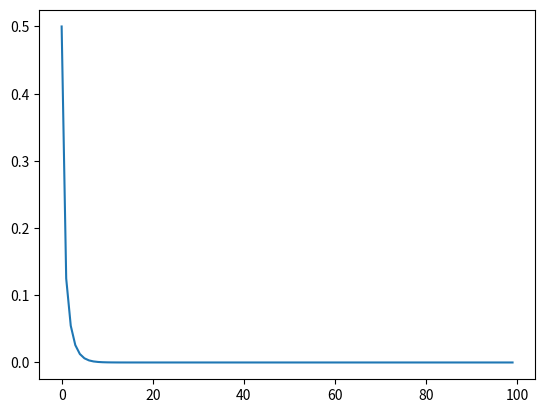
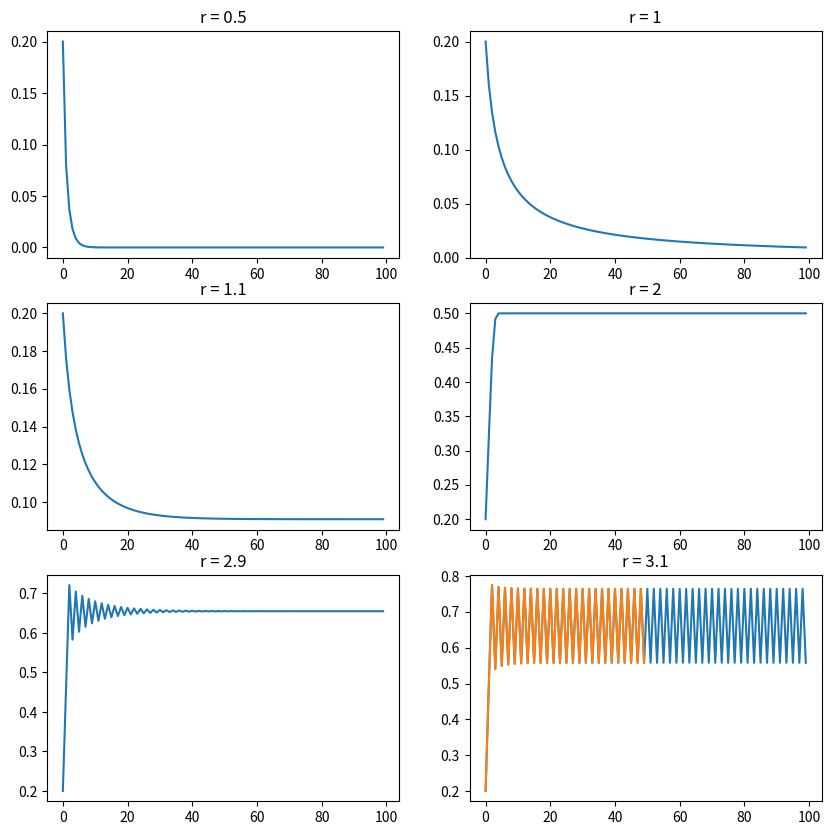
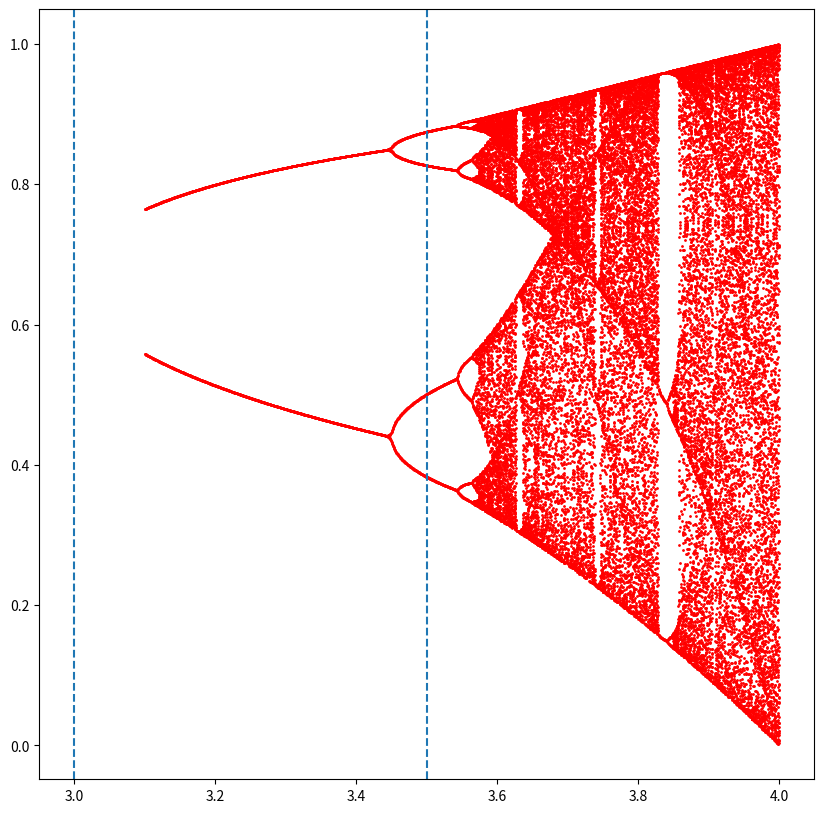
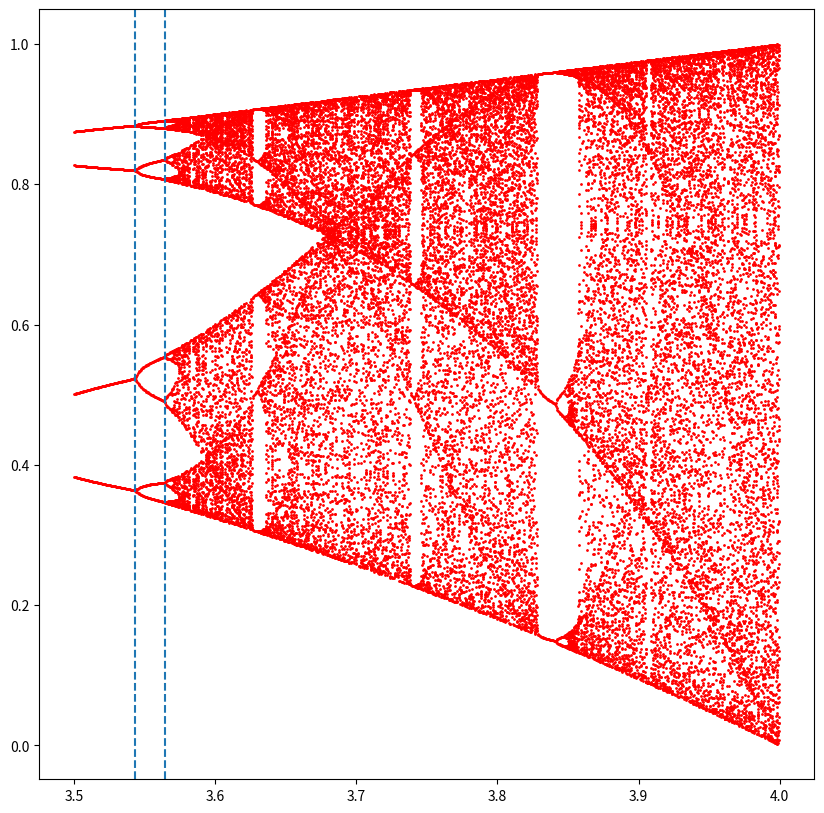

Reproduce these figures in Python, in order.
# -*- coding: utf-8 -*-
"""
PRÁCTICA 1: ATRACTOR LOGÍSTICO
[redacted]
"""

import matplotlib.pyplot as plt
import numpy as np
#import math as mt

def logistica(x):
    return r*x*(1-x);

def fn(x0,f,n):
    x = x0
    for j in range(n):
        x = f(x)
    return(x)


def orbita(x0,f,N):
    orb = np.empty([N])
    for i in range(N):
        orb[i] = fn(x0, f, i)
    return(orb)
    
    
N = 100
x0 = 0.5
#Probar con r = 0.5; r = 1; r=1.1;  r=2, r=3, r=4
r=0.5
orb = orbita(x0,logistica,N)
#print(orb)
plt.plot(orb)
plt.show()


"""
PODEMOS PINTAR UN PANEL DE VARIOS PLOTS
"""

x0=0.2
fig, axs = plt.subplots(3, 2, figsize=(10, 10))
print(range(3))
rs = [0.5, 1, 1.1, 2, 2.9, 3.1]
for i in range(3):
    for j in range(2):
        r=rs[i*2+j]
        axs[i, j].plot(orbita(x0,logistica,N))
        axs[i, j].title.set_text('r = '+str(r))

#axs[1, 0].scatter(orb)
#axs[0, 1].hist(orb)
#axs[1, 1].hist2d(orb)

plt.show()

"""
DESPUÉS DE LA PRIMERA BIFURCACIÓN!!
"""

N = 50
r=3.1
orb = orbita(x0,logistica,N)
#print(orb)
plt.plot(orb)
plt.show()

"""
Para mostrar los 4 primeros
"""
print(orb[[0,1,2,3]])

"""
Para mostrar los 5 últimos. Ojo con el orden!!
"""
print(orb[np.multiply(-1,[1,2,3,4,5])])
print(orb[np.multiply(-1,np.arange(1,5,1))])
print(orb[-1*np.arange(1,5,1)])
#print(np.arange(10,1,-1))
#print(np.arange(10,0,-1))

"""
Para mostrar los 20 últimos
"""
N=20
ult = orb[-1*np.arange(N,0,-1)]
print(ult)

"""
ANÁLISIS DE LA PERIODICIDAD
"""

epsilon = 0.001

for i in np.arange(2,N,1):
    print(i, "Dist = ", abs(ult[N-1] - ult[N-i]))
    if abs(ult[N-1] - ult[N-i]) < epsilon :
        break
print("Periodo = ",i-1)

"""
Definimos una función que nos devuelva el (posible) periodo de una subórbita dado un épsilon
"""  

def periodo(suborb, epsilon=0.001):
    N=len(suborb)
    for i in np.arange(2,N-1,1):
        if abs(suborb[N-1] - suborb[N-i]) < epsilon :
            break
    return(i-1)
    

"""
Ahora buscamos un conjunto atractor de periodo igual al obtenido
""" 
r = 3.1
#r=3.5
orb = orbita(x0,logistica,80)
ult = orb[-1*np.arange(20,0,-1)]
per = periodo(ult)

#Candidato a conjunto atractor   
#V0 = np.array([ult[N-1-i] for i in range(per)])
V0 = np.sort([ult[N-1-i] for i in range(per)])
print("V0 = " + str(V0)) 
V1 = logistica(V0)  
print("V1 = " + str(V1)) 

Vt = fn(V0, logistica, per)
Dt = np.max(Vt) - np.min(Vt)
print("Vt-V0 = " + str(Vt-V0) + ", Dt = " + str(Dt)) 

V2t = fn(V0, logistica, 2*per)
D2t = np.max(V2t) - np.min(V2t)
print("V2t-V0 = " + str(V2t-V0) + ", D2t = " + str(D2t))
"""
Nótese que el mínimo aumenta y el máximo disminuye: Está acotándose
""" 

M = 2
DIt = 0
for n in np.arange(1,12):
    V2nt = fn(V0, logistica, (2^n)*M*per)
    D2nt = np.max(V2nt) - np.min(V2nt)
    print("D2^(n)t - D2^(n-1)t = " + str(D2nt-DIt))
    DIt = D2nt

print(V2nt)
"""
Depende de x0???

Depende de r??
""" 

"""
FUNCIÓN PARA OBTENER ATRACTORES
""" 


def atrac(f, N0, N, epsilon=0.001):
    orb = orbita(x0,f,N0)
    ult = orb[-1*np.arange(N,0,-1)]
    per = periodo(ult, epsilon)
    V0 = np.sort([ult[N-1-i] for i in range(per)])
    return V0

N0 = 200
N = 50
V0 = atrac(logistica, N0, N,0.0001)

rss = np.arange(3.1,4, 0.0005)
V0s = np.empty([N,len(rss)])*float("nan")

for i in range(len(rss)):
    r = rss[i]
    V0 = atrac(logistica, N0, N)
    V0s[range(len(V0)),i] = V0
    if len(V0)==8 : 
        print(r, V0)
    

plt.figure(figsize=(10,10))
for j in range(N):
    plt.plot(rss, V0s[j,], 'or', markersize=1)
plt.xlabel = "r"
plt.ylabel = "V0"

plt.axvline(x=3, ls="--")
plt.axvline(x=3.5, ls="--")

plt.show()

plt.figure(figsize=(10,10))
for j in range(N):
    plt.plot(rss[rss > 3.5], V0s[j,rss > 3.5], 'or', markersize=1)
plt.xlabel = "r"
plt.ylabel = "V0"

plt.axvline(x=3.543, ls="--")
plt.axvline(x=3.564, ls="--")

plt.show()


#print(pd.DataFrame(orb).loc[[0,1,2,3],0])
#print(orb[-[1,2,3]][1,2,3])

# acorr.to_csv(path_or_buf=arch, sep = "\t",index=False, header=False)
